Run: headless pygame with SDL's dummy video driver; simulated clock (each Clock.tick advances the game by its frame time, no real sleeping); random seed 0; keys injected as events and as key.get_pressed() state; no mouse input.
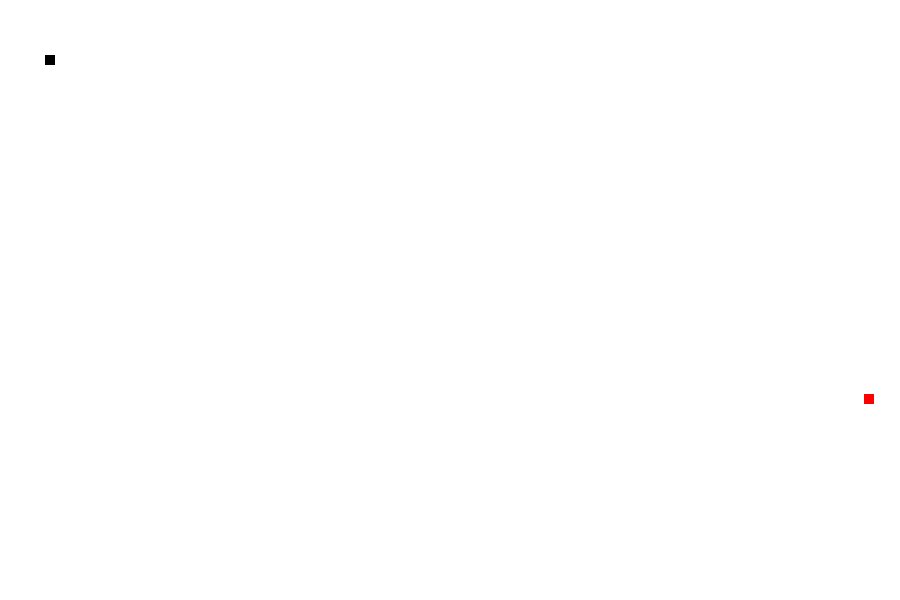
Frame 1 of 4 · flips 1–60 · no input
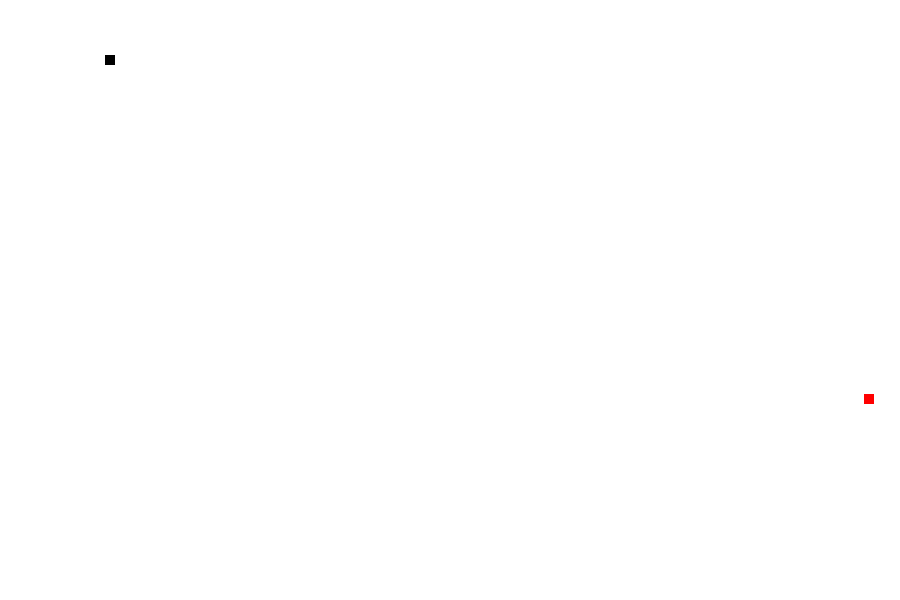
Frame 2 of 4 · flips 61–180 · tapped SPACE, RETURN · held RIGHT (→), D
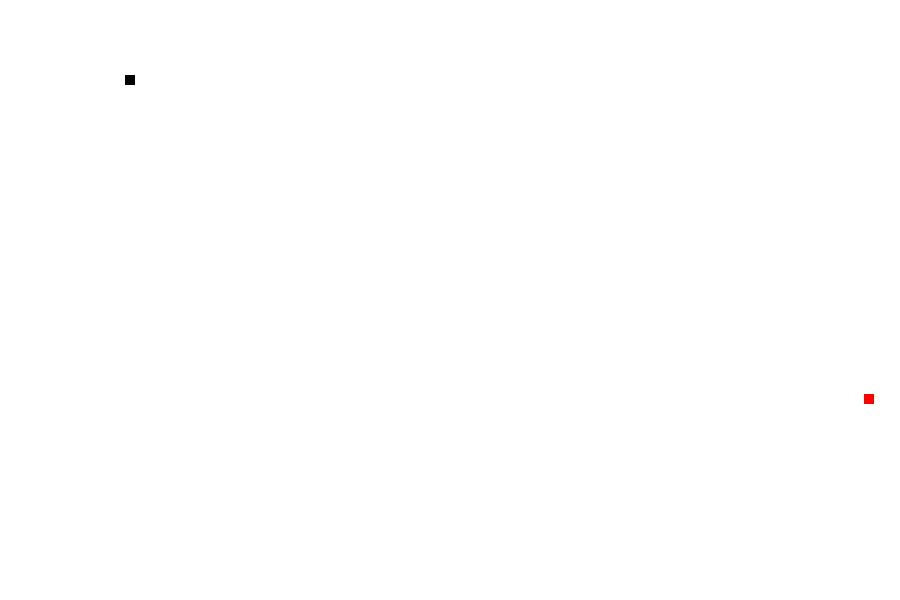
Frame 3 of 4 · flips 181–300 · held DOWN (↓), S
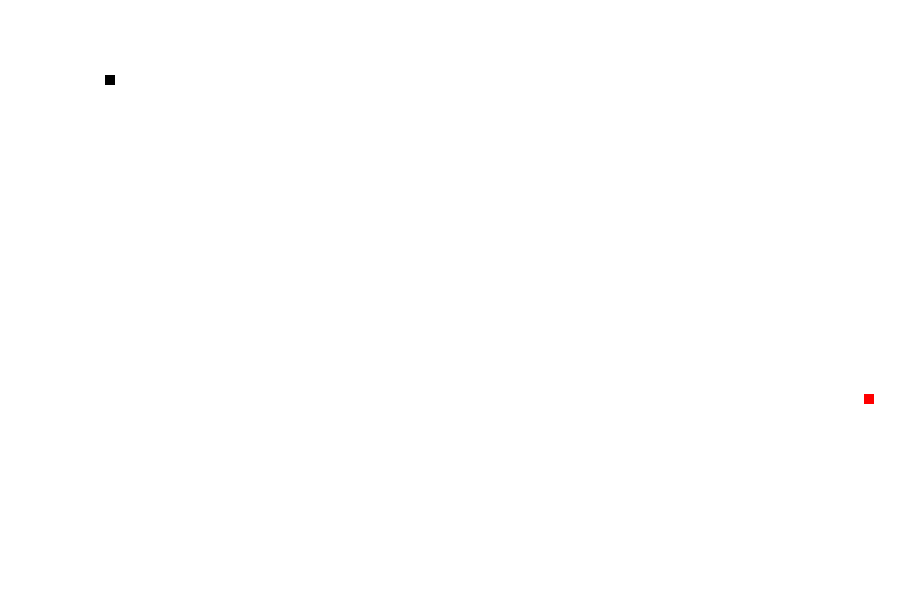
Frame 4 of 4 · flips 301–420 · held LEFT (←), A, UP (↑), W

The pygame program that drew these frames:

import pygame
import random
pygame.init()

# Colors
white = (255,255,255)
red = (255,0,0)
black = (0,0,0)

screen_width = 900
screen_height = 600

# Creating the Window / Displaying.
gameWindow = pygame.display.set_mode((screen_width,screen_height))

# Game Title Name
pygame.display.set_caption("SnakesWithRajesh")
pygame.display.update()



# Game Specific Variables
exit_game = False
game_over = False
snake_x = 45
snake_y = 55
velocity_x = 0
velocity_y = 0
food_x = random.randint(0,screen_width)
food_y = random.randint(0,screen_height)
snake_size = 10
fps = 30 # Frame per second

clock = pygame.time.Clock()


# Creating a Game Loop
while not exit_game:
    for event in pygame.event.get():
        # print(event)
        if event.type == pygame.QUIT:
            exit_game = True;

        if event.type == pygame.KEYDOWN:
            if event.key == pygame.K_RIGHT:
                velocity_x = 10
                velocity_y = 0

            if event.key == pygame.K_LEFT:
                velocity_x = - 10
                velocity_y = 0

            if event.key == pygame.K_UP:
                velocity_y = - 10
                velocity_x = 0

            if event.key == pygame.K_DOWN:
                velocity_y = 10
                velocity_x = 0

        snake_x = snake_x + velocity_x
        snake_y = snake_y + velocity_y


    gameWindow.fill(white)
    pygame.draw.rect(gameWindow, red, [food_x, food_y, snake_size, snake_size])
    pygame.draw.rect(gameWindow,black,[snake_x,snake_y,snake_size,snake_size])
    pygame.display.update()
    clock.tick(fps)



pygame.quit()
quit()
